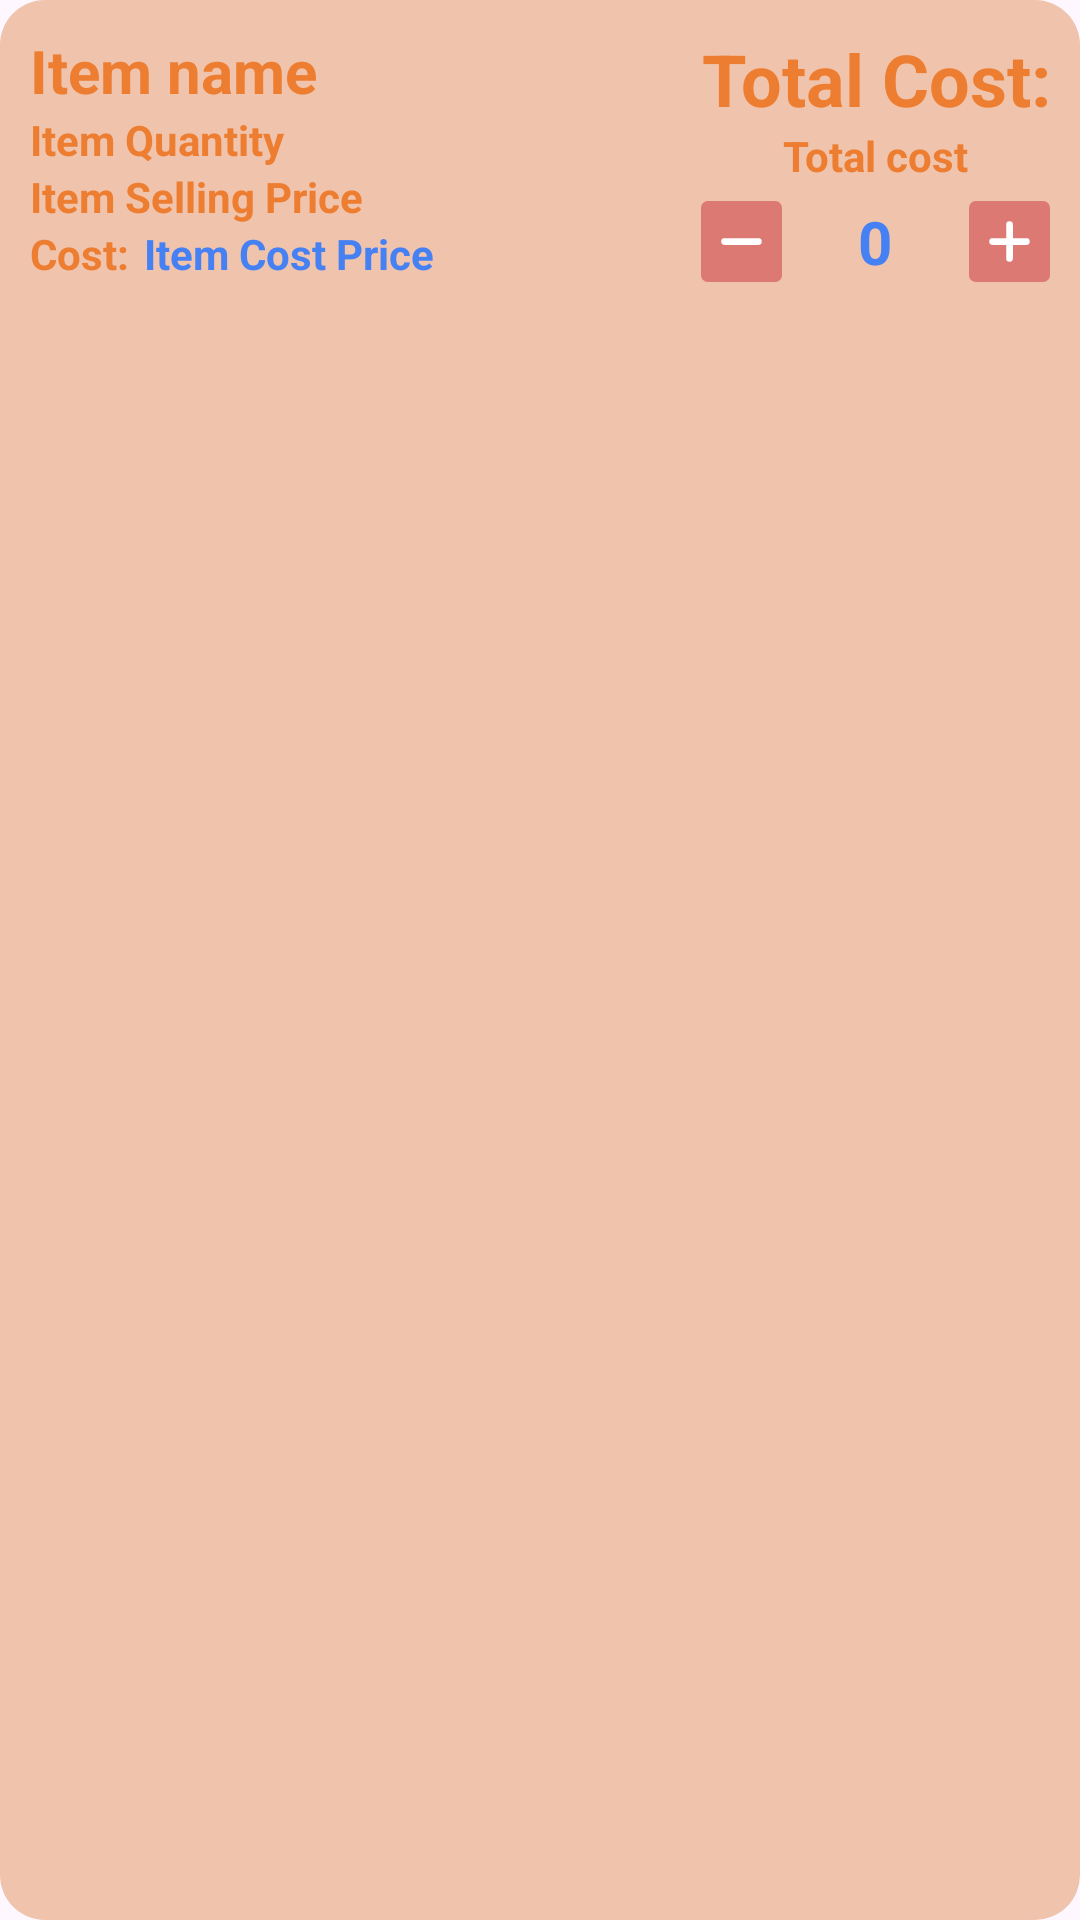

Android layout source for this screen:
<!-- AndroidManifest.xml: application theme Theme.Sarithmetics -->
<!-- res/layout/list_layout_restocking.xml -->
<?xml version="1.0" encoding="utf-8"?>
<LinearLayout xmlns:android="http://schemas.android.com/apk/res/android"
    xmlns:app="http://schemas.android.com/apk/res-auto"
    xmlns:tools="http://schemas.android.com/tools"
    android:orientation="vertical"
    android:layout_width="match_parent"
    android:layout_height="wrap_content"
    android:layout_marginLeft="15dp"
    android:layout_marginTop="10dp"
    android:layout_marginRight="15dp"
    android:id="@+id/listLayoutRestock">

    <RelativeLayout
        android:layout_width="match_parent"
        android:layout_height="match_parent"
        android:background="@drawable/bg_list"
        android:padding="10dp">

        <LinearLayout
            android:layout_width="match_parent"
            android:layout_height="wrap_content"
            android:orientation="horizontal">

            <LinearLayout
                android:layout_width="wrap_content"
                android:layout_height="wrap_content"
                android:layout_weight="1"
                android:orientation="vertical">

                <TextView
                    android:id="@+id/tvRestockItemName"
                    android:layout_width="wrap_content"
                    android:layout_height="wrap_content"
                    android:text="Item name"
                    android:textColor="@color/colorTextPrimary"
                    android:textSize="20sp"
                    android:textStyle="bold" />

                <TextView
                    android:id="@+id/tvRestockItemQuantity"
                    android:layout_width="wrap_content"
                    android:layout_height="wrap_content"
                    android:text="Item Quantity"
                    android:textColor="@color/colorTextPrimary"
                    android:textStyle="bold" />

                <TextView
                    android:id="@+id/tvRestockItemSellingPrice"
                    android:layout_width="wrap_content"
                    android:layout_height="wrap_content"
                    android:text="Item Selling Price"
                    android:textColor="@color/colorTextPrimary"
                    android:textStyle="bold" />

                <LinearLayout
                    android:layout_width="match_parent"
                    android:layout_height="match_parent"
                    android:orientation="horizontal">

                    <TextView
                        android:layout_width="wrap_content"
                        android:layout_height="wrap_content"
                        android:text="Cost:"
                        android:textColor="@color/colorTextPrimary"
                        android:textStyle="bold" />

                    <TextView
                        android:id="@+id/tvRestockItemCostPrice"
                        android:layout_width="wrap_content"
                        android:layout_height="wrap_content"
                        android:paddingLeft="5dp"
                        android:text="Item Cost Price"
                        android:textColor="@color/clickable_text"
                        android:textStyle="bold" />
                </LinearLayout>

            </LinearLayout>

            <LinearLayout
                android:layout_width="wrap_content"
                android:layout_height="match_parent"
                android:gravity="right"
                android:orientation="vertical">

                <TextView
                    android:layout_width="wrap_content"
                    android:layout_height="wrap_content"
                    android:text="Total Cost:"
                    android:textAlignment="textEnd"
                    android:textColor="@color/colorTextPrimary"
                    android:textSize="24sp"
                    android:textStyle="bold" />

                <TextView
                    android:id="@+id/tvRestockItemTotalCost"
                    android:layout_width="match_parent"
                    android:layout_height="wrap_content"
                    android:text="Total cost"
                    android:textAlignment="center"
                    android:textColor="@color/colorTextPrimary"
                    android:textStyle="bold" />

                <LinearLayout
                    android:layout_width="match_parent"
                    android:layout_height="match_parent"
                    android:layout_gravity="center_horizontal"
                    android:gravity="bottom"
                    android:orientation="horizontal">

                    <androidx.appcompat.widget.AppCompatImageButton
                        android:id="@+id/imgBtnRestockMinus"
                        android:layout_width="27dp"
                        android:layout_height="27dp"
                        android:layout_weight="0"
                        android:background="@drawable/button_mini_minus" />

                    <TextView
                        android:id="@+id/tvRestockNumberSet"
                        android:layout_width="wrap_content"
                        android:layout_height="wrap_content"
                        android:layout_weight="1"
                        android:ems="1"
                        android:inputType="number"
                        android:text="0"
                        android:textAlignment="center"
                        android:textColor="@color/clickable_text"
                        android:textSize="20sp"
                        android:textStyle="bold" />

                    <androidx.appcompat.widget.AppCompatImageButton
                        android:id="@+id/imgBtnRestockPlus"
                        android:layout_width="27dp"
                        android:layout_height="27dp"
                        android:background="@drawable/button_mini_plus" />
                </LinearLayout>
            </LinearLayout>

        </LinearLayout>

    </RelativeLayout>

</LinearLayout>
<!-- resources referenced by this layout -->
<resources>
  <color name="clickable_text">#4681f4</color>
  <color name="colorTextPrimary">#ED7D31</color>
  <!-- drawable bg_list (drawable) -->
  <?xml version="1.0" encoding="utf-8"?>
  <shape xmlns:android="http://schemas.android.com/apk/res/android">
      <solid android:color="@color/colorActionBar"/>
      <corners android:radius="15dp"/>
  </shape>
  <!-- drawable button_mini_minus (drawable) -->
  <vector xmlns:android="http://schemas.android.com/apk/res/android"
      android:width="48dp"
      android:height="48dp"
      android:viewportWidth="48"
      android:viewportHeight="48">
  
      
      <path
          android:fillColor="@color/button"
          android:pathData="M4,0 h40 a4,4 0 0,1 4,4 v40 a4,4 0 0,1 -4,4 h-40 a4,4 0 0,1 -4,-4 v-40 a4,4 0 0,1 4,-4 z"
          android:strokeWidth="0"/>
  
      
      <path
          android:fillColor="#FFFFFF"
          android:pathData="M14,24 L34,24"
          android:strokeWidth="4"
          android:strokeColor="#FFFFFF"
          android:strokeLineCap="round"/>
  </vector>
  <!-- drawable button_mini_plus (drawable) -->
  <vector xmlns:android="http://schemas.android.com/apk/res/android"
      android:width="48dp"
      android:height="48dp"
      android:viewportWidth="48"
      android:viewportHeight="48">
  
      
      <path
          android:fillColor="@color/button"
          android:pathData="M4,0 h40 a4,4 0 0,1 4,4 v40 a4,4 0 0,1 -4,4 h-40 a4,4 0 0,1 -4,-4 v-40 a4,4 0 0,1 4,-4 z"
          android:strokeWidth="0"/>
  
      
      <path
          android:fillColor="#FFFFFF"
          android:pathData="M24,14 L24,34 M14,24 L34,24"
          android:strokeWidth="4"
          android:strokeColor="#FFFFFF"
          android:strokeLineCap="round"/>
  </vector>
  <style name="Theme.Sarithmetics" parent="Base.Theme.Sarithmetics" />
  <color name="colorActionBar">#f0c4ac</color>
  <color name="button">#dd7973</color>
  <style name="Base.Theme.Sarithmetics" parent="Theme.Material3.DayNight.NoActionBar">
          
          
      </style>
</resources>
